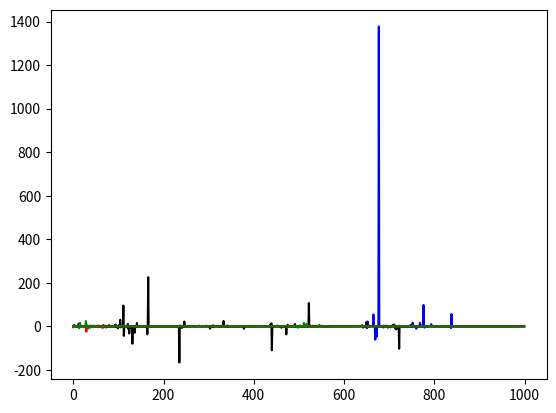

Write the Python code that produced this figure.
from math import *

import matplotlib.pyplot as plt

def tan_ans(x, n):
	M = []
	x_temp = tan(x)
	for i in range(n):
		M.append(x_temp)
		x_temp = tan(x_temp)
	return M

n = 1000
y = tan_ans(0, n)
# print Y
Y = []

Colours = ['b-', 'k-', 'r-', 'g-']
# Colours = ['b.', 'k.', 'r.', 'g.']
for i in range(1, 5):
	plt.plot(range(n), tan_ans([2, 13, 5, 17][i-1], n), Colours[i-1])
	# Y.append(tan_ans(i, n))

# plt.plot(range(n), y, 'g-')
plt.show()